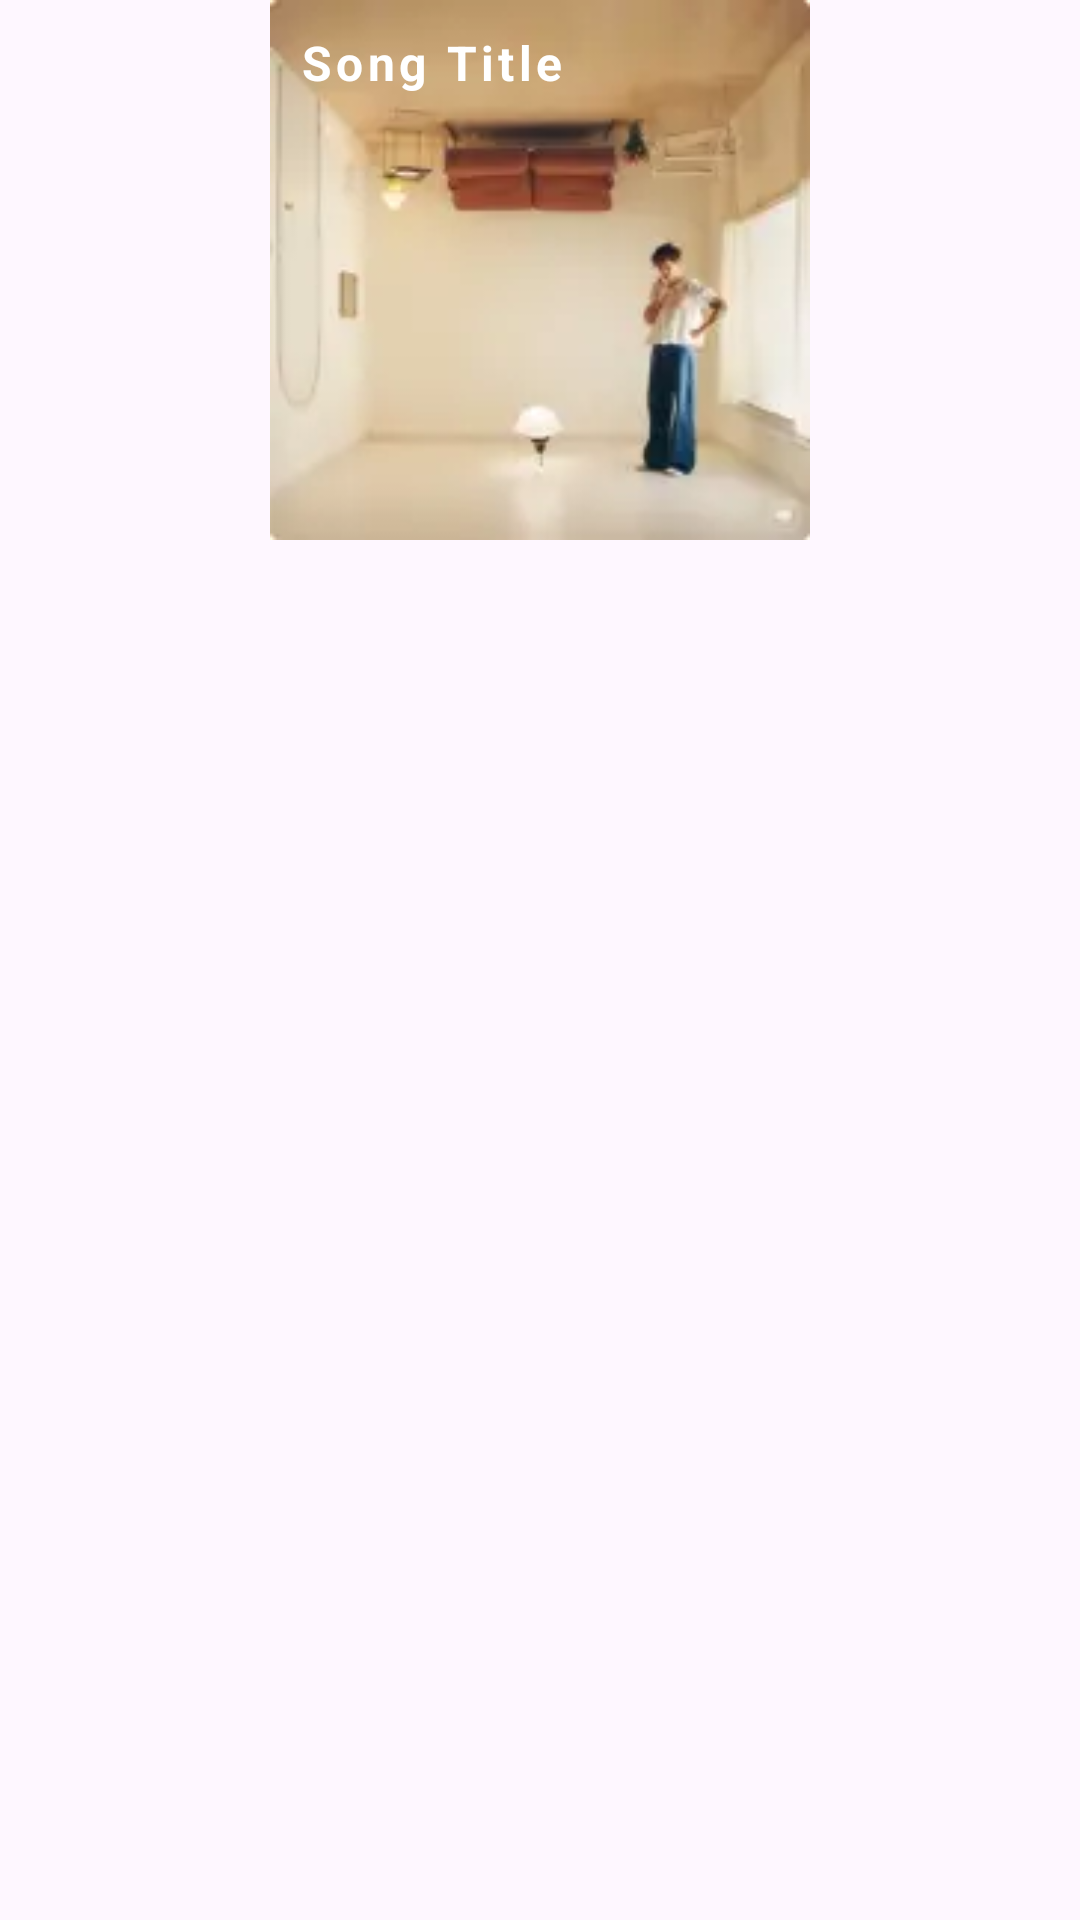

Layout XML and referenced resources for this Android screen:
<!-- AndroidManifest.xml: application theme Base.Theme.AppMusicKotlin -->
<!-- res/layout/top_artist_item_layout.xml -->
<?xml version="1.0" encoding="utf-8"?>
<androidx.constraintlayout.widget.ConstraintLayout
    xmlns:android="http://schemas.android.com/apk/res/android"
    android:layout_width="wrap_content"
    android:layout_height="wrap_content"
    android:layout_marginHorizontal="5dp"
    android:layout_marginVertical="5dp"
    xmlns:app="http://schemas.android.com/apk/res-auto">
    <ImageView
        android:id="@+id/avatarImageView"
        android:layout_width="180dp"
        android:layout_height="180dp"
        android:src="@drawable/top_artist"
        android:scaleType="centerCrop"
        android:background="@drawable/rounded_boder"
        app:layout_constraintTop_toTopOf="parent"
        app:layout_constraintStart_toStartOf="parent"
        app:layout_constraintEnd_toEndOf="parent"
        />

    <TextView
        android:layout_marginTop="10dp"
        android:layout_marginHorizontal="10dp"
        android:id="@+id/songTitleTextView"
        android:layout_width="0dp"
        android:layout_height="wrap_content"
        android:text="Song Title"
        android:textColor="@color/white"
        android:textSize="16sp"
        android:lineHeight="24px"
        android:maxLength="12"
        android:letterSpacing="0.09"
        android:textStyle="bold"
        app:layout_constraintStart_toStartOf="@+id/avatarImageView"
        app:layout_constraintTop_toTopOf="@+id/avatarImageView"
        />
</androidx.constraintlayout.widget.ConstraintLayout>
<!-- resources referenced by this layout -->
<resources>
  <color name="white">#FFFFFFFF</color>
  <!-- drawable rounded_boder (drawable) -->
  <?xml version="1.0" encoding="utf-8"?>
  <shape xmlns:android="http://schemas.android.com/apk/res/android">
      <solid android:color="#43636933" />
      <corners
          android:bottomLeftRadius="5dp"
          android:bottomRightRadius="8dp"
          android:topLeftRadius="5dp"
          android:topRightRadius="8dp" />
  </shape>
  <!-- drawable top_artist: webp bitmap (drawable, 2190 bytes) -->
  <style name="Base.Theme.AppMusicKotlin" parent="Theme.Material3.Light.NoActionBar">
          
          
      </style>
</resources>
